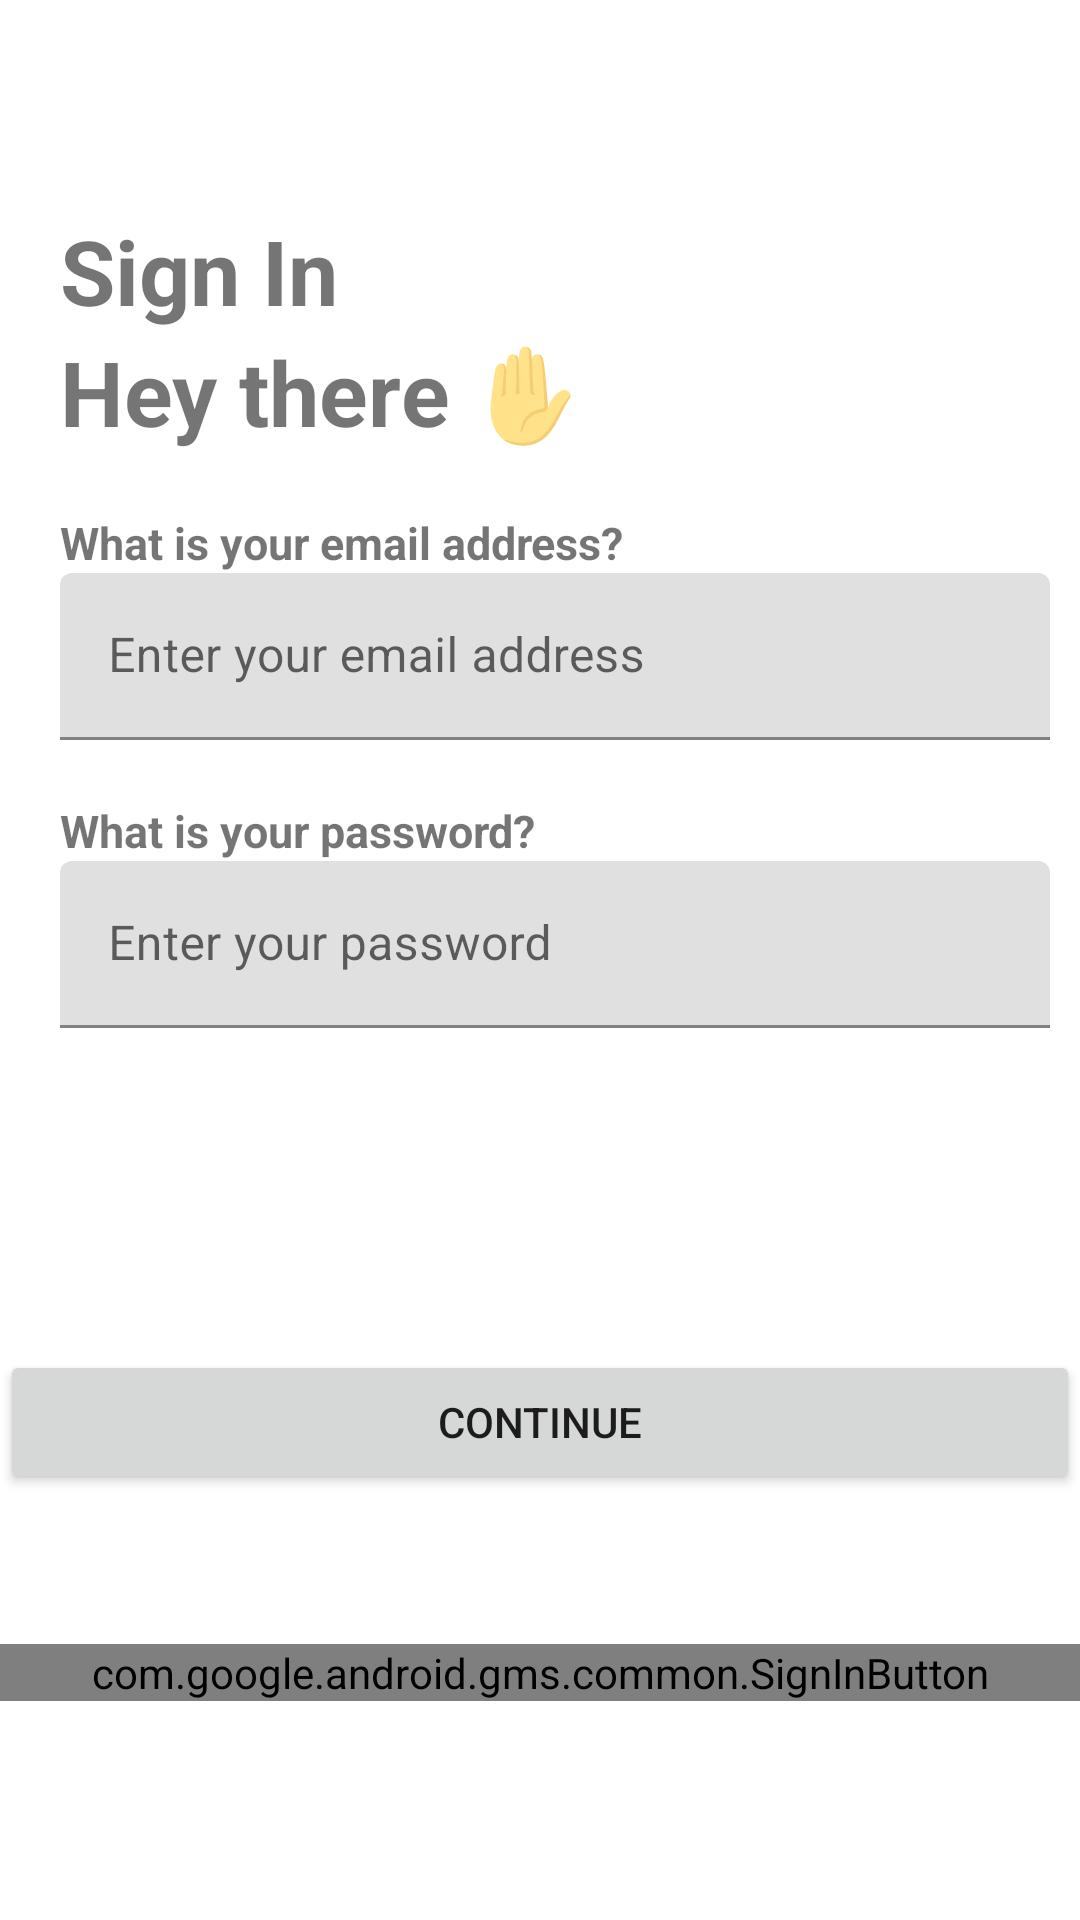

This screen was rendered from an Android layout file. Write that file and the resources it references.
<!-- AndroidManifest.xml: application theme Theme.TPAMobile -->
<!-- res/layout/activity_sign_in.xml -->
<?xml version="1.0" encoding="utf-8"?>
<LinearLayout xmlns:android="http://schemas.android.com/apk/res/android"
    xmlns:app="http://schemas.android.com/apk/res-auto"
    xmlns:tools="http://schemas.android.com/tools"
    android:layout_width="match_parent"
    android:layout_height="match_parent"
    android:orientation="vertical"
    tools:context="edu.bluejack22_1.GMoneysoLVer.activity.main.SignInActivity">


    <LinearLayout
        android:layout_width="350dp"
        android:layout_height="450dp"
        android:gravity="left"
        android:paddingLeft="20dp"
        android:orientation="vertical"
        app:layout_constraintRight_toRightOf="parent"
        app:layout_constraintLeft_toLeftOf="parent"
        android:paddingTop="70dp"
        tools:ignore="MissingConstraints">

        <TextView
            android:layout_width="wrap_content"
            android:layout_height="wrap_content"
            android:text="@string/sign_in"
            android:textSize="30dp"
            android:textStyle="bold"/>

        <TextView
            android:layout_width="wrap_content"
            android:layout_height="wrap_content"
            android:text="@string/hello"
            android:textSize="30dp"
            android:textStyle="bold"/>

        <TextView
            android:layout_width="wrap_content"
            android:layout_height="wrap_content"
            android:text="@string/what_email"
            android:textSize="15dp"
            android:textStyle="bold"
            android:paddingTop="20dp"/>

        <com.google.android.material.textfield.TextInputLayout
            android:id="@+id/til_email_login"
            android:layout_width="match_parent"
            android:layout_height="wrap_content">
            <EditText
                android:id="@+id/et_email_login"
                android:layout_width="match_parent"
                android:layout_height="wrap_content"
                android:hint="@string/enter_your_email"
                android:inputType="textEmailAddress"/>
        </com.google.android.material.textfield.TextInputLayout>

        <TextView
            android:layout_width="wrap_content"
            android:layout_height="wrap_content"
            android:text="@string/what_password"
            android:textSize="15dp"
            android:textStyle="bold"
            android:paddingTop="20dp"/>

        <com.google.android.material.textfield.TextInputLayout
            android:id="@+id/til_pass_login"
            android:layout_width="match_parent"
            android:layout_height="wrap_content">
            <EditText
                android:id="@+id/et_pass_login"
                android:layout_width="match_parent"
                android:layout_height="wrap_content"
                android:hint="@string/enter_your_password"
                android:inputType="textPassword"/>
        </com.google.android.material.textfield.TextInputLayout>

    </LinearLayout>

    <Button
        android:id="@+id/btn_signin"
        android:layout_width="match_parent"
        android:layout_height="wrap_content"
        android:text="@string/continue_btn"
        app:layout_constraintBottom_toBottomOf="parent"
        android:layout_marginBottom="50dp"/>

    <com.google.android.gms.common.SignInButton
        android:id="@+id/btn_sign_in_google"
        android:layout_width="match_parent"
        android:layout_height="wrap_content" />

</LinearLayout>
<!-- resources referenced by this layout -->
<resources>
  <string name="continue_btn">Continue</string>
  <string name="enter_your_email">Enter your email address</string>
  <string name="enter_your_password">Enter your password</string>
  <string name="hello">Hey there ✋</string>
  <string name="sign_in">Sign In</string>
  <string name="what_email">What is your email address?</string>
  <string name="what_password">What is your password?</string>
  <style name="Theme.TPAMobile" parent="Theme.MaterialComponents.DayNight.DarkActionBar">
          
          <item name="colorPrimary">@color/purple_500</item>
          <item name="colorPrimaryVariant">@color/purple_700</item>
          <item name="colorOnPrimary">@color/white</item>
          
          <item name="colorSecondary">@color/teal_200</item>
          <item name="colorSecondaryVariant">@color/teal_700</item>
          <item name="colorOnSecondary">@color/black</item>
          
          <item name="android:statusBarColor" tools:targetApi="l">?attr/colorPrimaryVariant</item>
          
      </style>
  <color name="purple_500">#FF6200EE</color>
  <color name="purple_700">#FF3700B3</color>
  <color name="white">#FFFFFFFF</color>
  <color name="teal_200">#FF03DAC5</color>
  <color name="teal_700">#FF018786</color>
  <color name="black">#FF000000</color>
</resources>
